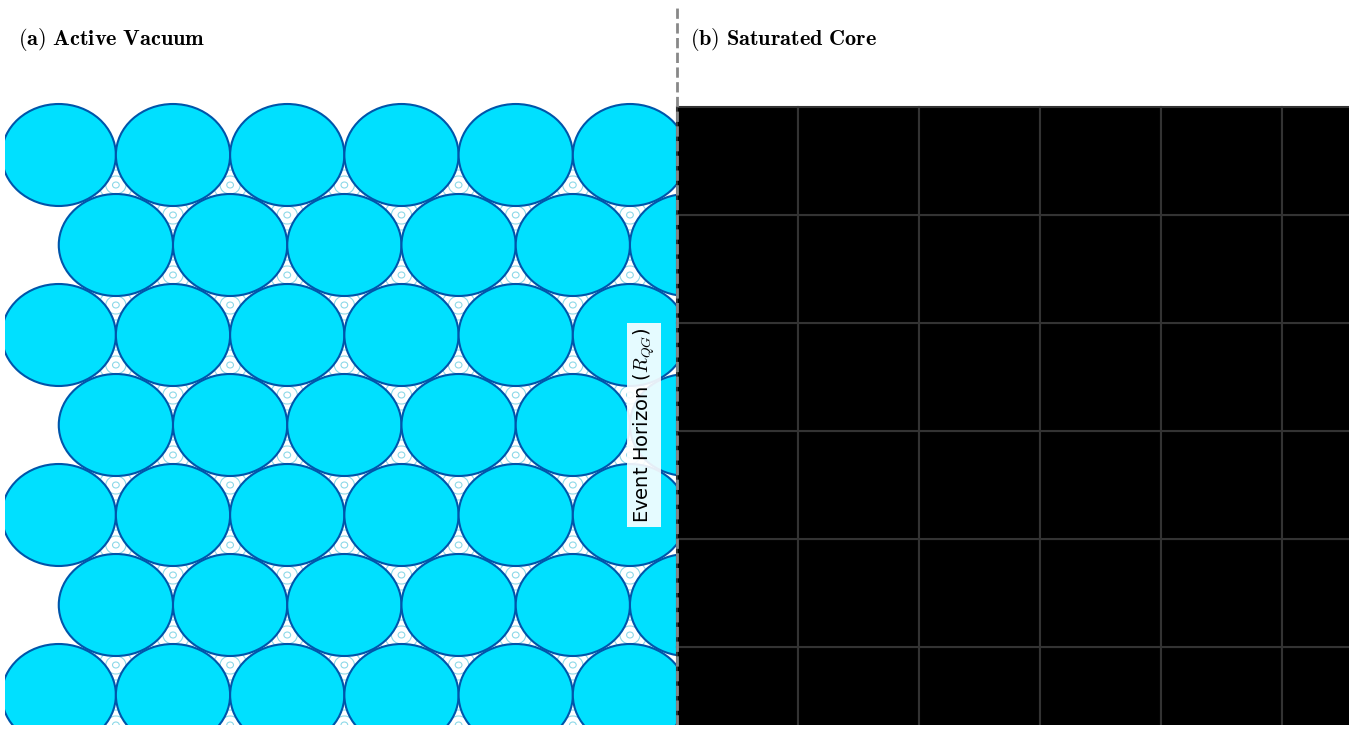

Source code (Python):
import matplotlib.pyplot as plt # Selected for publication-grade 2D schematic layout and native LaTeX rendering
import matplotlib.patches as patches # Selected for precise structural primitives (Circles, Rectangles)
import numpy as np # Selected for efficient spatial array generation and geometric centroid calculations
import os # Selected for robust directory management and path-specific file saving

def create_phase_transition_figure():
    # Enforce clear, publication-ready font settings
    plt.rcParams.update({
        'savefig.pad_inches': 0.05,
        'font.family': 'sans-serif',
        'font.sans-serif': ['Arial', 'Helvetica', 'DejaVu Sans'],
        'mathtext.fontset': 'cm', # Ensures math symbols render cleanly in standard Computer Modern italics
        'font.size': 12
    })
    
    # Setup Figure (Pure White Theme for State 0 Representation)
    fig, ax = plt.subplots(figsize=(14, 8), dpi=150)
    fig.patch.set_facecolor('white')
    ax.set_facecolor('white')
    
    # Set Diagram Limits (Y-limit expanded to 12 to provide ample clearance for headers)
    ax.set_xlim(0, 20)
    ax.set_ylim(0, 12)
    ax.set_xticks([])
    ax.set_yticks([])
    
    # Remove standard bounding box spines for a clean architectural aesthetic
    for spine in ax.spines.values():
        spine.set_visible(False)
    
    # Clip patch for Left Side (Active Vacuum)
    left_clip = patches.Rectangle((0, 0), 10, 12, transform=ax.transData)
    
    # ==========================================
    # 1. THE LEFT PANEL: (a) Active Vacuum
    # ==========================================
    # Geometry: Spheres crowded and touching (FCC close packing)
    sphere_radius = 0.85
    spacing_x = 1.7
    spacing_y = 1.5 # approx 1.7 * sin(60) for tight hexagonal packing
    
    x_grid_start = 0.8 
    rows = 8 
    cols = 7 
    
    sphere_centers = []
    
    # Calculate all sphere centers
    for c in range(cols):
        for r in range(rows):
            # Stagger every other row
            x_offset = 0 if r % 2 == 0 else spacing_x * 0.5
            cx = x_grid_start + c * spacing_x + x_offset
            cy = 0.5 + r * spacing_y
            
            # Cutoff: Only track if the sphere is mostly within the left side 
            if cx - sphere_radius > 10.0 or cy > 9.8: 
                continue 
            
            sphere_centers.append((cx, cy))

    # --- Ordered Pilot-Wave Field (Concentric waves from interstitial white voids) ---
    void_centers = set()
    for cx, cy in sphere_centers:
        # Approximate void locations relative to each sphere in a hex lattice
        dy_void = spacing_y / 3.0
        v1 = (round(cx + spacing_x/2, 3), round(cy + dy_void, 3))
        v2 = (round(cx + spacing_x/2, 3), round(cy - dy_void, 3))
        void_centers.add(v1)
        void_centers.add(v2)
        
    for vx, vy in void_centers:
        if vx > 10.0 or vx < 0 or vy > 9.8 or vy < 0:
            continue
        # Generate concentric waves propagating outward from the white gaps
        radii = np.linspace(0.05, 0.45, 5)
        for rw in radii:
            wave = patches.Circle((vx, vy), rw, fill=False, edgecolor='#00AACC', 
                                  alpha=0.45, lw=0.8, zorder=1)
            wave.set_clip_path(left_clip)
            ax.add_patch(wave)

    # --- Draw the Cyan FCC Spheres ---
    for cx, cy in sphere_centers:
        circle = patches.Circle((cx, cy), sphere_radius, 
                                edgecolor='#0055AA', facecolor='#00E0FF', 
                                alpha=1.0, linewidth=1.5, zorder=2)
        circle.set_clip_path(left_clip)
        ax.add_patch(circle)

    # ==========================================
    # 2. THE TRANSITION: Event Horizon
    # ==========================================
    # Dashed line at x=10 (Neutral gray to contrast against both white and black fields)
    ax.axvline(x=10, color='#888888', linestyle='--', linewidth=2.0, zorder=5)
    
    # Vertical Label strictly formatted per specification
    ax.text(9.7, 5.0, r'Event Horizon ($R_{QG}$)', color='black', fontsize=14, 
            ha='right', va='center', rotation=90,
            bbox=dict(facecolor='white', edgecolor='none', alpha=0.9, pad=3), zorder=6)

    # ==========================================
    # 3. THE RIGHT PANEL: (b) Saturated Core
    # ==========================================
    # Geometry: Cubes packed shoulder-to-shoulder (Brick Wall)
    cube_size = 1.8 
    
    right_cols = 6
    right_rows = 6
    
    for c in range(right_cols):
        for r in range(right_rows):
            # Start exactly at x=10
            rx = 10.0 + c * cube_size 
            ry = 0.0 + r * cube_size - 0.5 
            
            if ry > 10: continue

            # Draw Cube (Solid Black field with dark gray grid lines)
            rect = patches.Rectangle((rx, ry), cube_size, cube_size, 
                                     edgecolor='#333333', facecolor='black', 
                                     linewidth=1.5, alpha=1.0, zorder=2)
            ax.add_patch(rect)

    # ==========================================
    # TOP CANVAS AREA LABELS
    # ==========================================
    # Left Header - Top Left of Panel (a)
    ax.text(0.2, 11.2, r"$\mathbf{(a)\ Active\ Vacuum}$", 
            color='black', fontsize=16, ha='left', va='bottom', zorder=10)

    # Right Header - Top Left of Panel (b)
    ax.text(10.2, 11.2, r"$\mathbf{(b)\ Saturated\ Core}$", 
            color='black', fontsize=16, ha='left', va='bottom', zorder=10)

    # ==========================================
    # EXPORT LOGIC
    # ==========================================
    # Fixed margins to prevent window shaking during interactive renders
    plt.subplots_adjust(left=0.02, right=0.98, top=0.95, bottom=0.05)
    
    output_dir = "Figures"
    if not os.path.exists(output_dir):
        os.makedirs(output_dir)
        
    pdf_filename = os.path.join(output_dir, "Fig10_PartII_FCCtoSCTransition.pdf")
    
    try:
        # Saving as high-fidelity vector PDF for publication
        plt.savefig(pdf_filename, format='pdf', bbox_inches='tight', facecolor=fig.get_facecolor())
        print(f"High-fidelity vector PDF saved to: {pdf_filename}")
    except PermissionError:
        print(f"CRITICAL ERROR: Permission denied. Please close {pdf_filename} before re-running.")
    except Exception as e:
        print(f"An unexpected error occurred: {e}")

    plt.show()

if __name__ == "__main__":
    create_phase_transition_figure()
